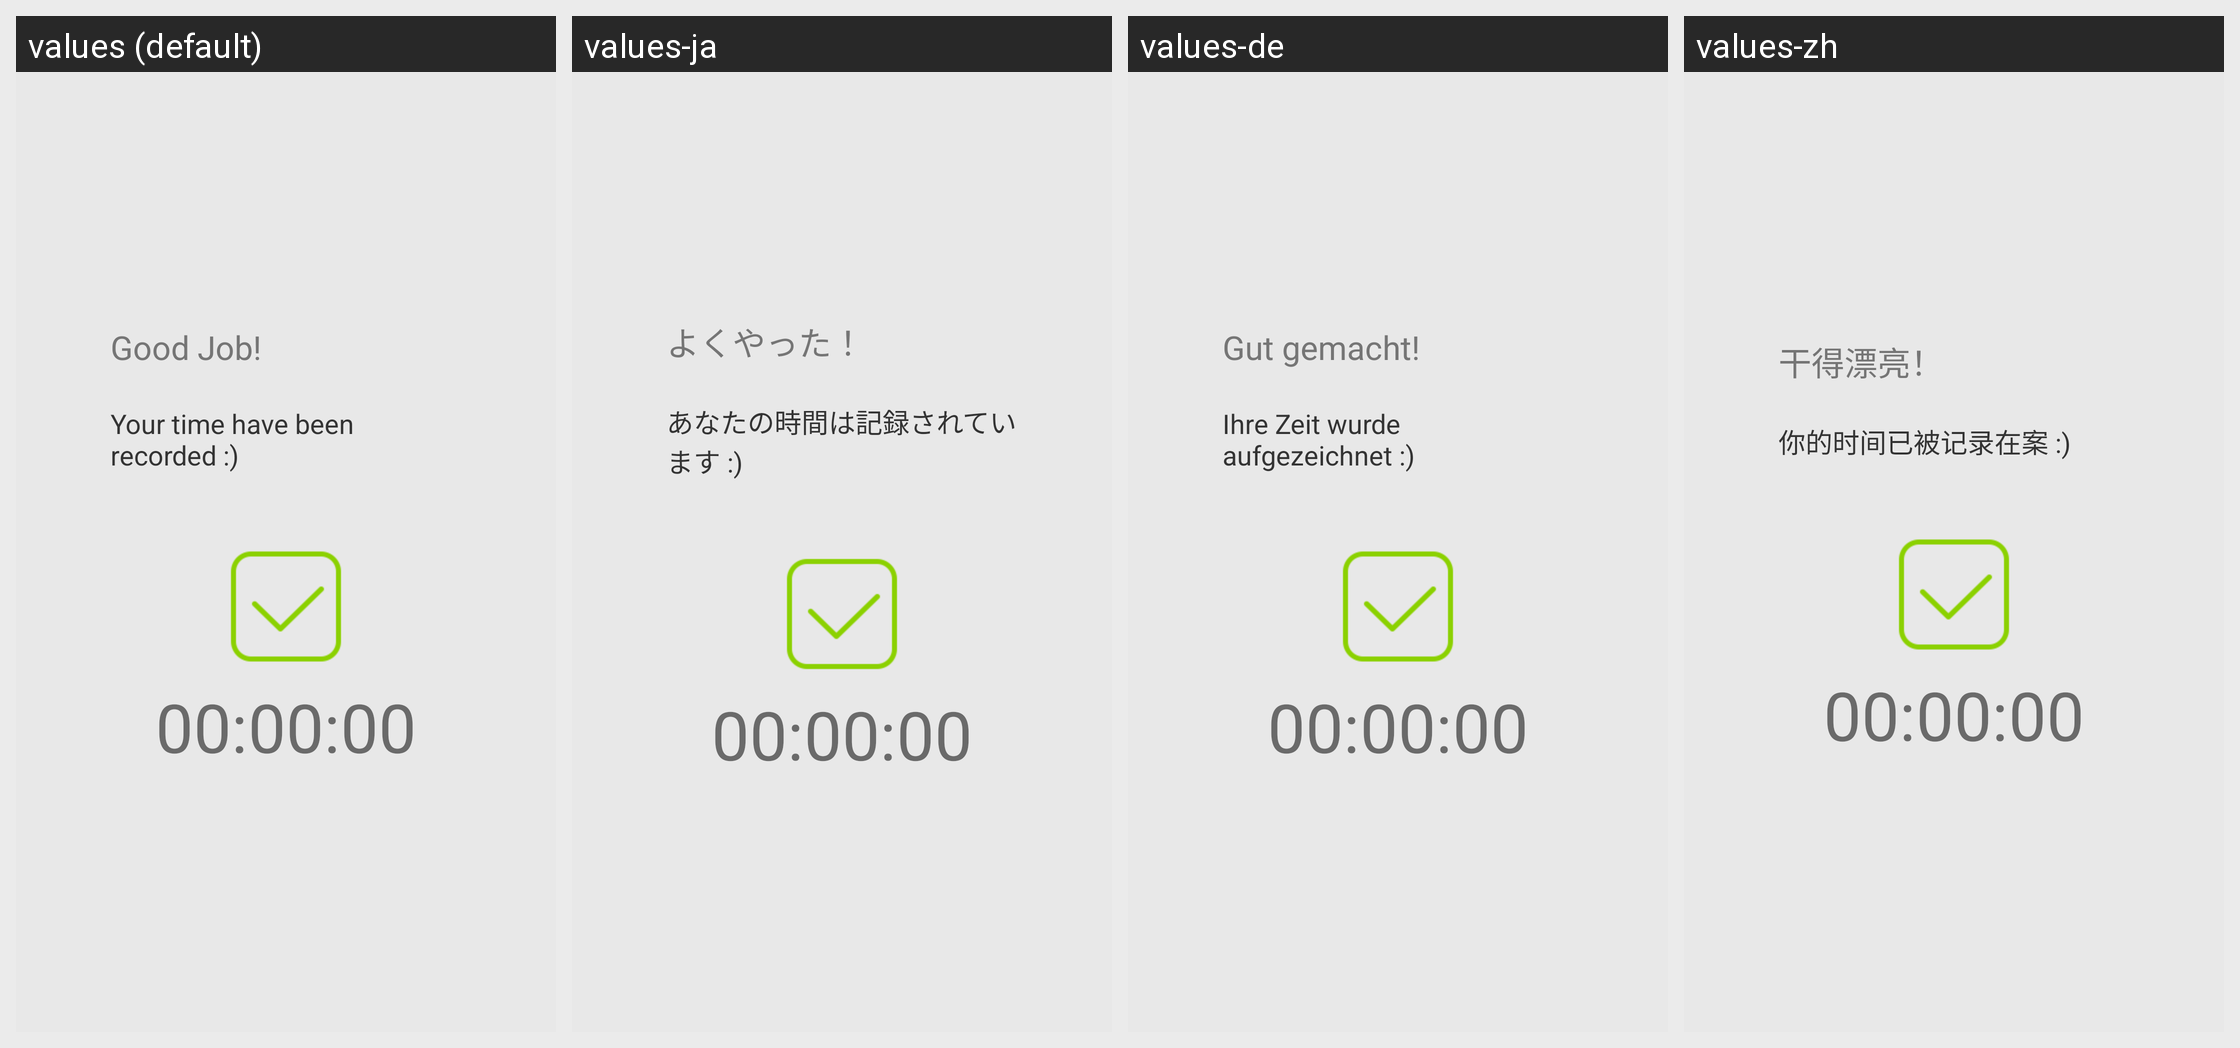

Translations of the strings shown on this Android screen, per locale in the grid:
Android screen res/layout/time_dialog_view.xml rendered under 4 locales, left to right: values (default), values-ja, values-de, values-zh. Device: Nexus 5 (rendered at 1080×1920; each locale shown at half size, 540×960, under a caption strip naming it); theme Theme.Design.
Other locales in the repository, not shown: values-en, values-zh-rTW.
Strings drawn on this screen, with the default value and each locale's value (text and hints the layout hard-codes, and strings that could not be matched under every locale, appear in the picture but are not listed):

goodJob
  values: Good Job!
  values-ja: よくやった！
  values-de: Gut gemacht!
  values-zh: 干得漂亮！

targetAchieved
  values: Your time have been recorded :)
  values-ja: あなたの時間は記録されています :)
  values-de: Ihre Zeit wurde aufgezeichnet :)
  values-zh: 你的时间已被记录在案 :)
